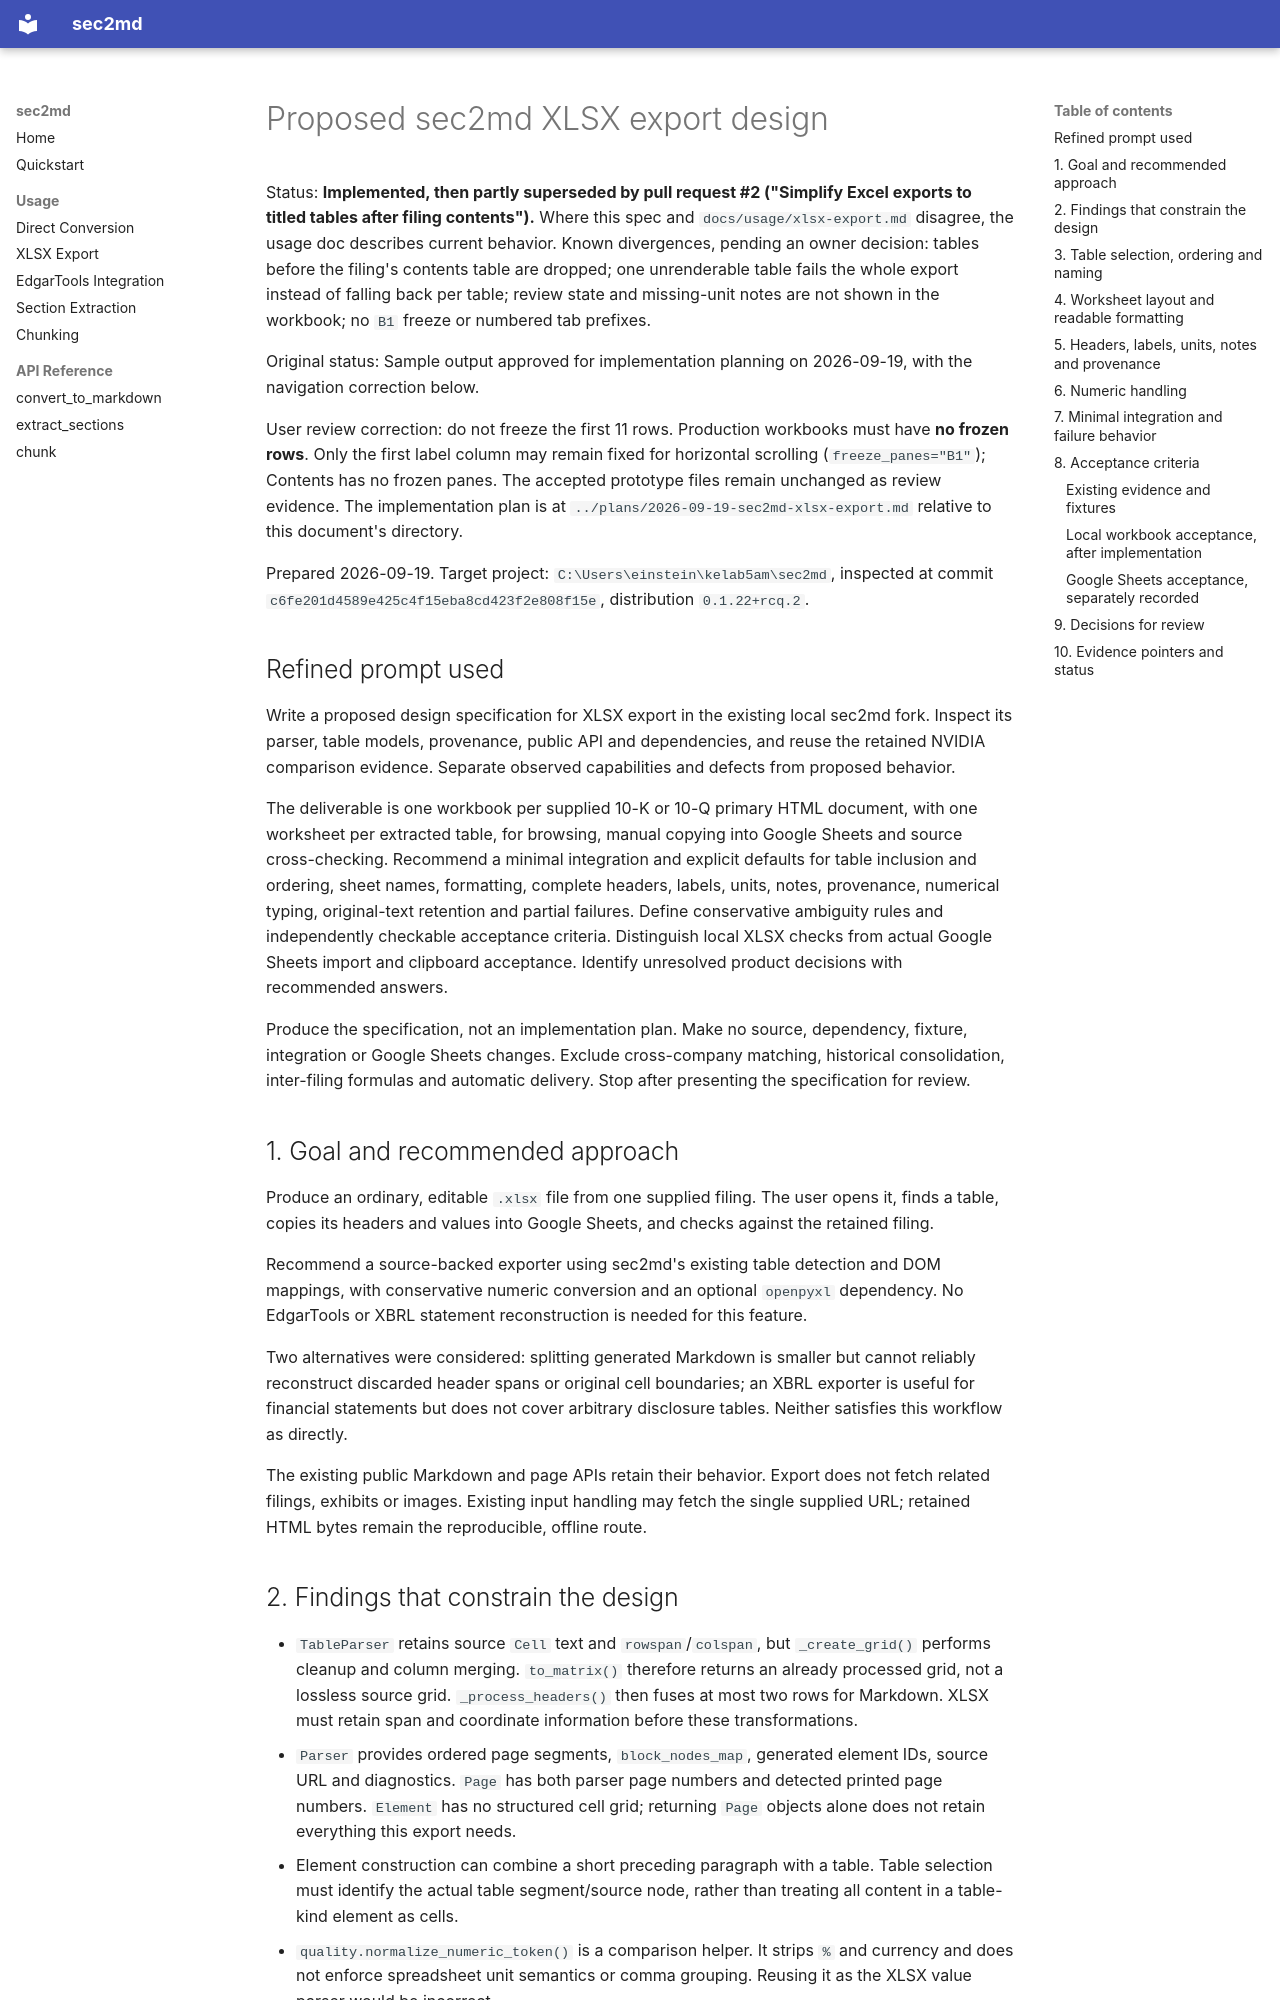

repository: kelab5am/sec2md · page: superpowers/specs/2026-09-19-sec2md-xlsx-export-design/index.html · generator: mkdocs

# Proposed sec2md XLSX export design

Status: **Implemented, then partly superseded by pull request #2 ("Simplify Excel exports to titled tables after filing contents").** Where this spec and `docs/usage/xlsx-export.md` disagree, the usage doc describes current behavior. Known divergences, pending an owner decision: tables before the filing's contents table are dropped; one unrenderable table fails the whole export instead of falling back per table; review state and missing-unit notes are not shown in the workbook; no `B1` freeze or numbered tab prefixes.

Original status: Sample output approved for implementation planning on 2026-09-19, with the navigation correction below.

User review correction: do not freeze the first 11 rows. Production workbooks must have **no frozen rows**. Only the first label column may remain fixed for horizontal scrolling (`freeze_panes="B1"`); Contents has no frozen panes. The accepted prototype files remain unchanged as review evidence. The implementation plan is at `../plans/2026-09-19-sec2md-xlsx-export.md` relative to this document's directory.

Prepared 2026-09-19. Target project: `C:\Users\einstein\kelab5am\sec2md`, inspected at commit `c6fe201d4589e425c4f15eba8cd423f2e808f15e`, distribution `0.1.22+rcq.2`.

## Refined prompt used

Write a proposed design specification for XLSX export in the existing local sec2md fork. Inspect its parser, table models, provenance, public API and dependencies, and reuse the retained NVIDIA comparison evidence. Separate observed capabilities and defects from proposed behavior.

The deliverable is one workbook per supplied 10-K or 10-Q primary HTML document, with one worksheet per extracted table, for browsing, manual copying into Google Sheets and source cross-checking. Recommend a minimal integration and explicit defaults for table inclusion and ordering, sheet names, formatting, complete headers, labels, units, notes, provenance, numerical typing, original-text retention and partial failures. Define conservative ambiguity rules and independently checkable acceptance criteria. Distinguish local XLSX checks from actual Google Sheets import and clipboard acceptance. Identify unresolved product decisions with recommended answers.

Produce the specification, not an implementation plan. Make no source, dependency, fixture, integration or Google Sheets changes. Exclude cross-company matching, historical consolidation, inter-filing formulas and automatic delivery. Stop after presenting the specification for review.

## 1. Goal and recommended approach

Produce an ordinary, editable `.xlsx` file from one supplied filing. The user opens it, finds a table, copies its headers and values into Google Sheets, and checks against the retained filing.

Recommend a source-backed exporter using sec2md's existing table detection and DOM mappings, with conservative numeric conversion and an optional `openpyxl` dependency. No EdgarTools or XBRL statement reconstruction is needed for this feature.

Two alternatives were considered: splitting generated Markdown is smaller but cannot reliably reconstruct discarded header spans or original cell boundaries; an XBRL exporter is useful for financial statements but does not cover arbitrary disclosure tables. Neither satisfies this workflow as directly.

The existing public Markdown and page APIs retain their behavior. Export does not fetch related filings, exhibits or images. Existing input handling may fetch the single supplied URL; retained HTML bytes remain the reproducible, offline route.
